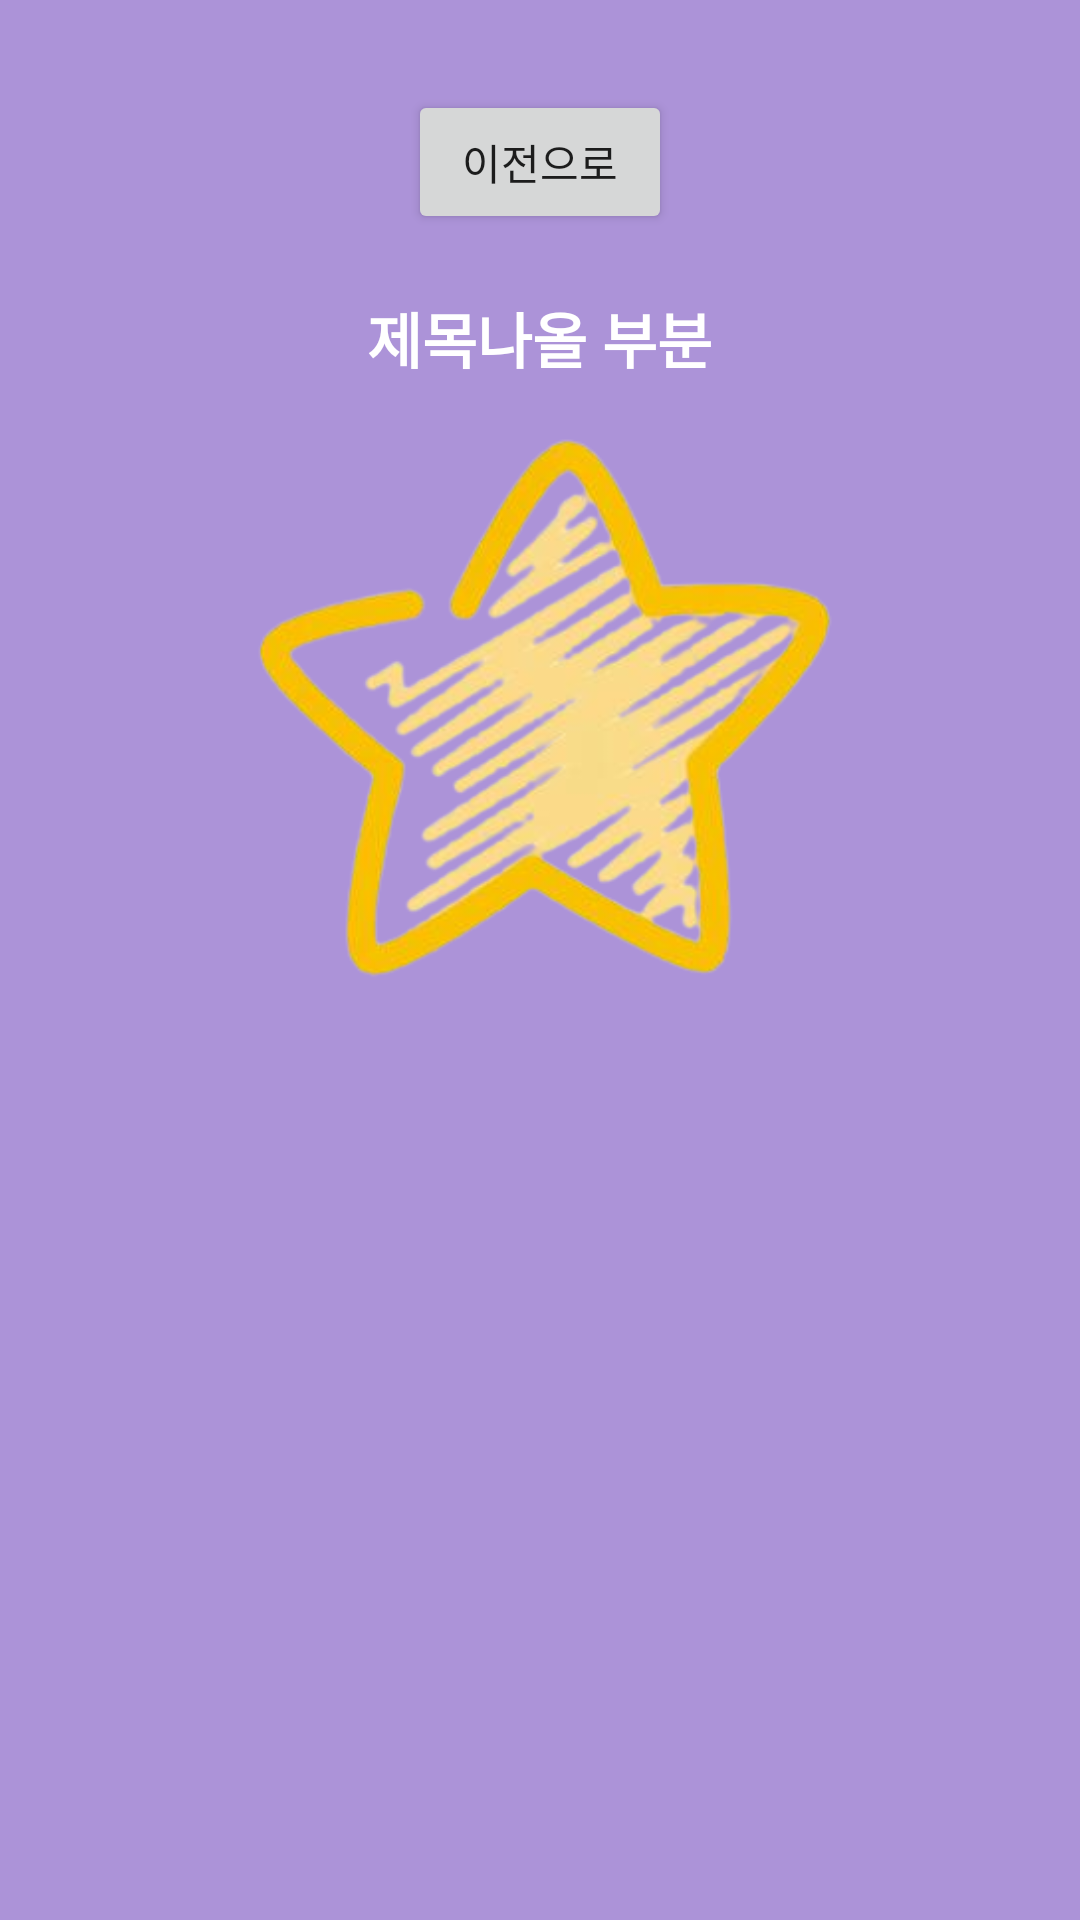

This screen was rendered from an Android layout file. Write that file and the resources it references.
<!-- AndroidManifest.xml: application theme Theme.Mirim_Project_0727_03 -->
<!-- res/layout/activity_second.xml -->
<?xml version="1.0" encoding="utf-8"?>
<LinearLayout xmlns:android="http://schemas.android.com/apk/res/android"
    xmlns:app="http://schemas.android.com/apk/res-auto"
    xmlns:tools="http://schemas.android.com/tools"
    android:layout_width="match_parent"
    android:layout_height="match_parent"
    android:gravity="center_horizontal"
    android:background="#8B673AB7"
    android:padding="30dp"
    android:orientation="vertical"
    tools:context=".SecondActivity">

    <Button
        android:id="@+id/btn_prev"
        android:layout_width="wrap_content"
        android:layout_height="wrap_content"
        android:text="이전으로"/>

    <TextView
        android:id="@+id/text_title"
        android:layout_width="wrap_content"
        android:layout_height="wrap_content"
        android:layout_marginTop="20dp"
        android:textColor="#ffffff"
        android:textStyle="bold"
        android:textSize="20sp"
        android:text="제목나올 부분"/>

    <ImageView
        android:layout_width="match_parent"
        android:layout_height="wrap_content"
        android:adjustViewBounds="true"
        android:src="@drawable/star"/>

</LinearLayout>
<!-- resources referenced by this layout -->
<resources>
  <!-- drawable star: png bitmap (drawable, 102670 bytes) -->
  <style name="Theme.Mirim_Project_0727_03" parent="Theme.MaterialComponents.DayNight.DarkActionBar">
          
          <item name="colorPrimary">@color/purple_500</item>
          <item name="colorPrimaryVariant">@color/purple_700</item>
          <item name="colorOnPrimary">@color/white</item>
          
          <item name="colorSecondary">@color/teal_200</item>
          <item name="colorSecondaryVariant">@color/teal_700</item>
          <item name="colorOnSecondary">@color/black</item>
          
          <item name="android:statusBarColor" tools:targetApi="l">?attr/colorPrimaryVariant</item>
          
      </style>
  <!-- not gathered from this repository: default colours our renderer supplied (Android Studio template values) -->
  <color name="purple_500">#FF6200EE</color>
  <color name="purple_700">#FF3700B3</color>
  <color name="teal_200">#FF03DAC5</color>
  <color name="teal_700">#FF018786</color>
  <color name="black">#FF000000</color>
  <color name="white">#FFFFFFFF</color>
</resources>
